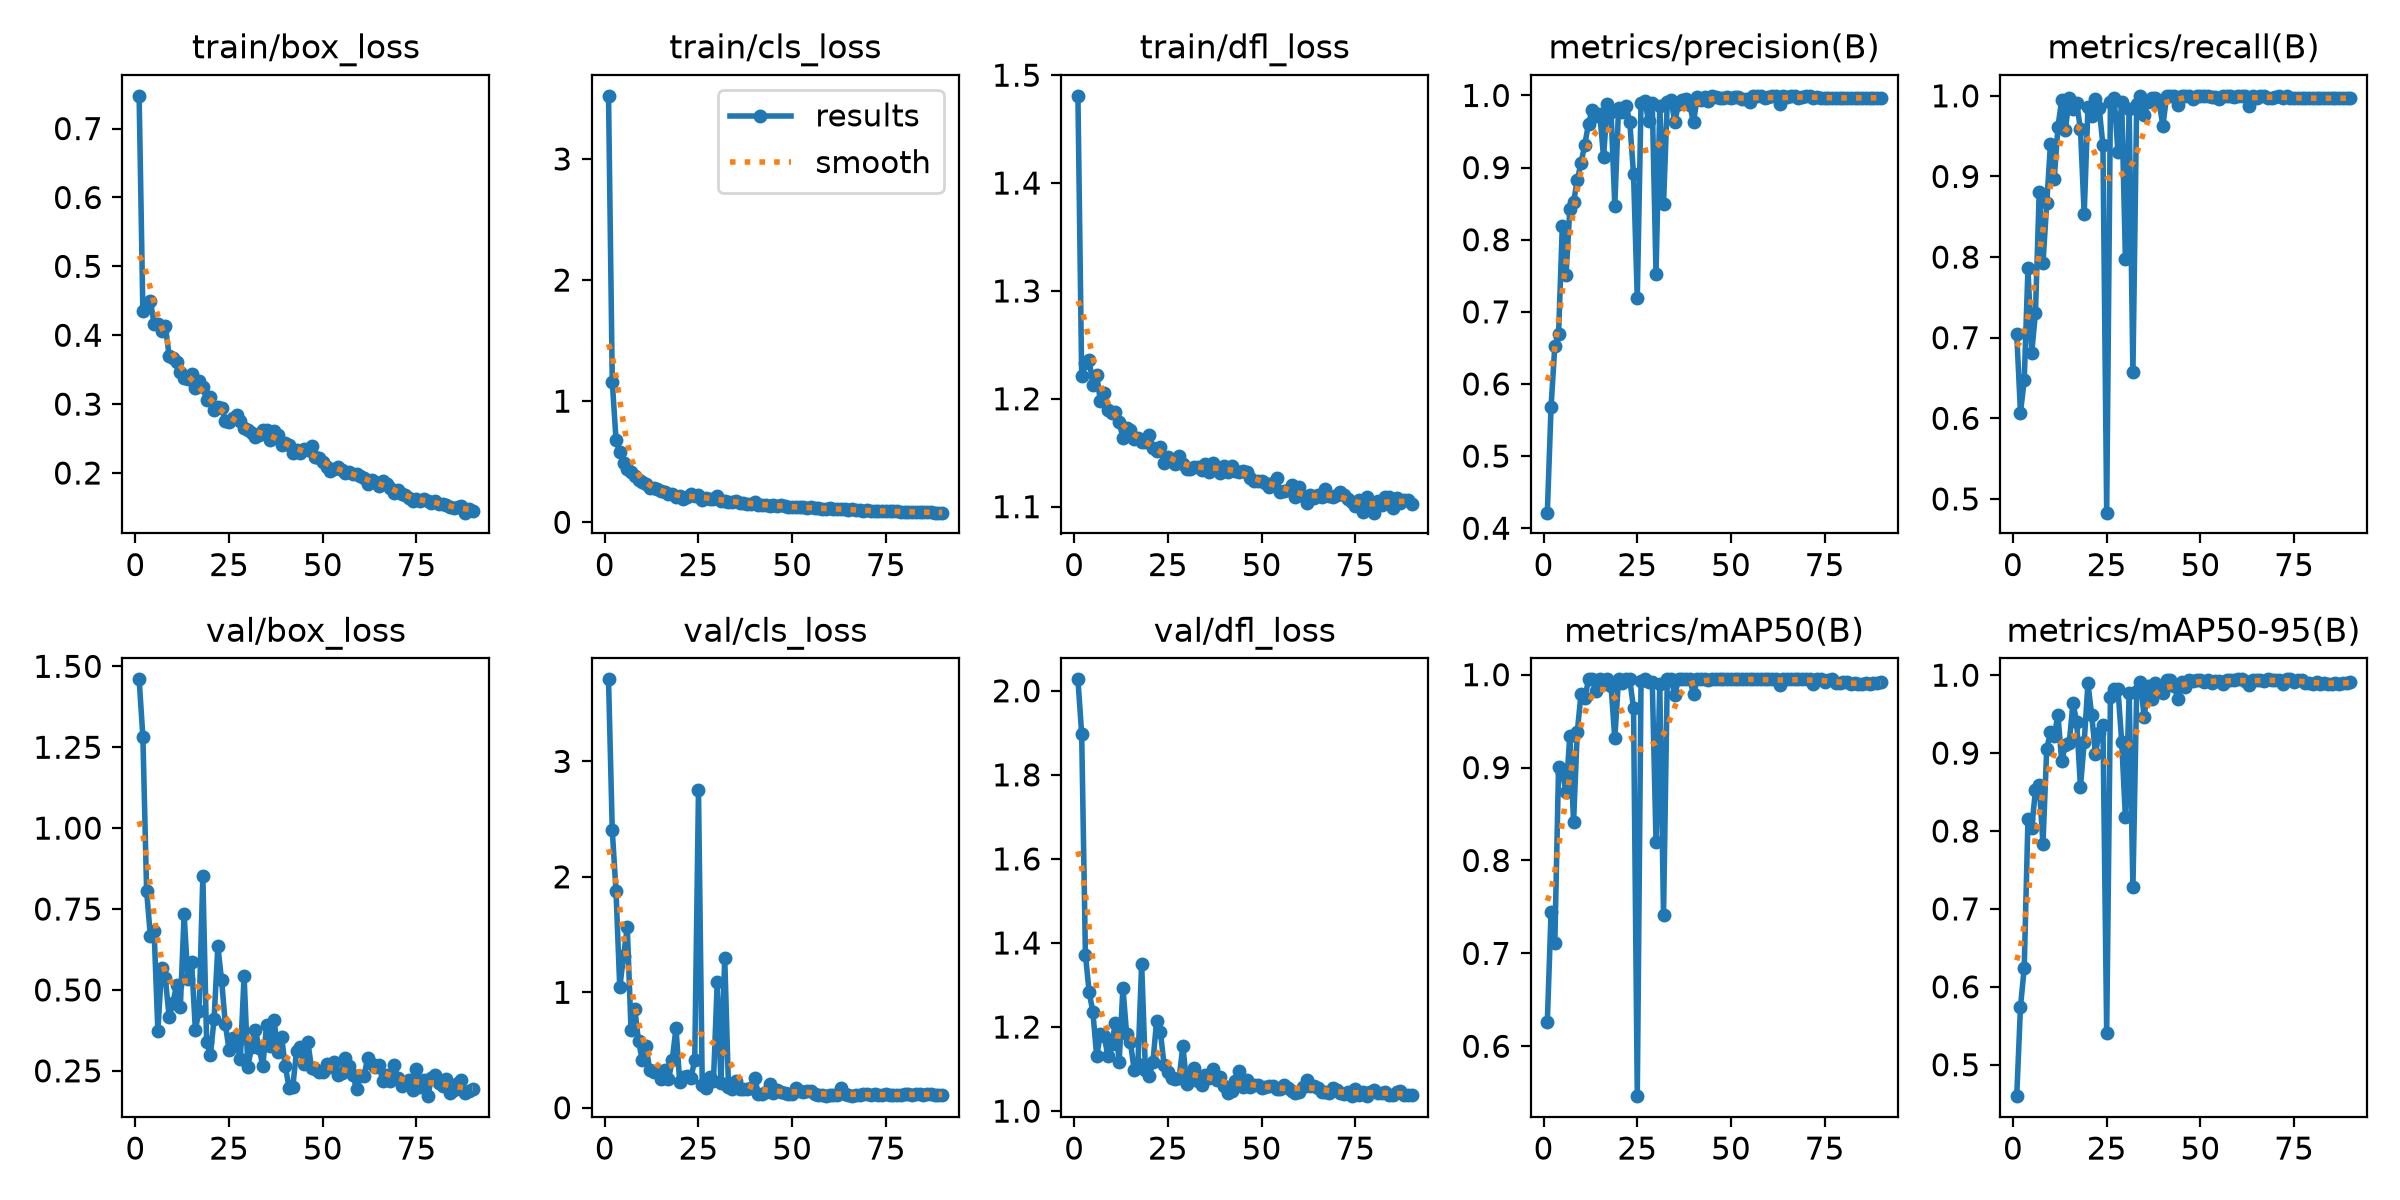

Values plotted in this chart, from the file beside it:
epoch, time, train/box_loss, train/cls_loss, train/dfl_loss, metrics/precision(B), metrics/recall(B), metrics/mAP50(B), metrics/mAP50-95(B), val/box_loss, val/cls_loss, val/dfl_loss, lr/pg0, lr/pg1, lr/pg2
1, 20.76, 0.7475, 3.521, 1.481, 0.4216, 0.7049, 0.6263, 0.4597, 1.46, 3.71, 2.027, 0.0001487, 0.0001487, 0.0001487
2, 39.35, 0.4346, 1.16, 1.221, 0.5686, 0.6071, 0.7447, 0.5742, 1.283, 2.402, 1.897, 0.0003003, 0.0003003, 0.0003003
3, 57.32, 0.4447, 0.6816, 1.233, 0.653, 0.6472, 0.7109, 0.6242, 0.8053, 1.875, 1.372, 0.0004516, 0.0004516, 0.0004516
4, 75.17, 0.4499, 0.579, 1.236, 0.6692, 0.7863, 0.9005, 0.8155, 0.6664, 1.042, 1.283, 0.000454, 0.000454, 0.000454
5, 93.05, 0.4168, 0.4927, 1.213, 0.8194, 0.6812, 0.8939, 0.8042, 0.6814, 1.313, 1.235, 0.0004532, 0.0004532, 0.0004532
6, 111.5, 0.4169, 0.4392, 1.222, 0.751, 0.7311, 0.8741, 0.8522, 0.3734, 1.565, 1.131, 0.0004522, 0.0004522, 0.0004522
7, 130, 0.4057, 0.4147, 1.198, 0.8425, 0.8804, 0.9343, 0.8589, 0.5669, 0.6774, 1.184, 0.000451, 0.000451, 0.000451
8, 148.9, 0.4134, 0.3855, 1.205, 0.8524, 0.7921, 0.8415, 0.7831, 0.5354, 0.8597, 1.178, 0.0004496, 0.0004496, 0.0004496
9, 168.2, 0.3704, 0.3476, 1.19, 0.883, 0.8665, 0.9388, 0.9049, 0.4168, 0.5776, 1.131, 0.0004479, 0.0004479, 0.0004479
10, 186.6, 0.3665, 0.3286, 1.187, 0.9068, 0.9399, 0.9795, 0.9269, 0.4584, 0.4146, 1.159, 0.0004461, 0.0004461, 0.0004461
11, 205.6, 0.3605, 0.3166, 1.188, 0.932, 0.8966, 0.9746, 0.9225, 0.5159, 0.5347, 1.21, 0.000444, 0.000444, 0.000444
12, 224.5, 0.3461, 0.2836, 1.179, 0.9611, 0.9618, 0.995, 0.9484, 0.4482, 0.3274, 1.117, 0.0004417, 0.0004417, 0.0004417
13, 243.5, 0.3386, 0.2864, 1.164, 0.9805, 0.9949, 0.995, 0.8898, 0.7335, 0.306, 1.294, 0.0004392, 0.0004392, 0.0004392
14, 262.5, 0.3371, 0.2707, 1.173, 0.9714, 0.9582, 0.9829, 0.9109, 0.5339, 0.3142, 1.182, 0.0004365, 0.0004365, 0.0004365
15, 280.8, 0.343, 0.2591, 1.171, 0.9741, 0.9976, 0.995, 0.9127, 0.5857, 0.2502, 1.164, 0.0004336, 0.0004336, 0.0004336
16, 299.7, 0.3231, 0.253, 1.162, 0.9147, 0.9831, 0.9902, 0.9638, 0.3774, 0.3247, 1.098, 0.0004305, 0.0004305, 0.0004305
17, 318.5, 0.3331, 0.2312, 1.164, 0.9883, 0.9908, 0.995, 0.9405, 0.4355, 0.246, 1.112, 0.0004271, 0.0004271, 0.0004271
18, 337.1, 0.3248, 0.2353, 1.16, 0.9766, 0.9589, 0.9879, 0.8564, 0.8517, 0.4148, 1.351, 0.0004236, 0.0004236, 0.0004236
19, 355.9, 0.3056, 0.2117, 1.16, 0.8474, 0.8531, 0.9314, 0.9138, 0.3396, 0.6903, 1.098, 0.0004199, 0.0004199, 0.0004199
20, 374.6, 0.3107, 0.2165, 1.166, 0.9828, 0.9858, 0.995, 0.9895, 0.2979, 0.2189, 1.083, 0.0004161, 0.0004161, 0.0004161
21, 393.4, 0.2911, 0.1925, 1.154, 0.9772, 0.9749, 0.9905, 0.949, 0.4105, 0.2646, 1.116, 0.000412, 0.000412, 0.000412
22, 412.3, 0.2954, 0.205, 1.152, 0.986, 0.9963, 0.995, 0.8992, 0.6344, 0.2717, 1.215, 0.0004077, 0.0004077, 0.0004077
23, 430.3, 0.2948, 0.2367, 1.155, 0.963, 0.9844, 0.995, 0.9263, 0.5304, 0.2583, 1.188, 0.0004033, 0.0004033, 0.0004033
24, 448.3, 0.2762, 0.2191, 1.14, 0.8908, 0.939, 0.9637, 0.9359, 0.3938, 0.4153, 1.109, 0.0003987, 0.0003987, 0.0003987
25, 466.3, 0.2743, 0.2217, 1.146, 0.7193, 0.483, 0.5463, 0.5406, 0.3145, 2.748, 1.093, 0.000394, 0.000394, 0.000394
26, 484.4, 0.2805, 0.1811, 1.144, 0.99, 0.9929, 0.9933, 0.9723, 0.3523, 0.2015, 1.079, 0.000389, 0.000389, 0.000389
27, 502.5, 0.2839, 0.202, 1.139, 0.9926, 0.9973, 0.995, 0.9823, 0.339, 0.1754, 1.077, 0.000384, 0.000384, 0.000384
28, 520.2, 0.2759, 0.1923, 1.147, 0.9653, 0.9306, 0.9921, 0.9825, 0.286, 0.2661, 1.078, 0.0003787, 0.0003787, 0.0003787
29, 537.9, 0.2652, 0.1943, 1.14, 0.9891, 0.9929, 0.9918, 0.9148, 0.5438, 0.2315, 1.156, 0.0003733, 0.0003733, 0.0003733
30, 555.7, 0.2624, 0.217, 1.135, 0.7521, 0.7973, 0.8204, 0.8175, 0.263, 1.091, 1.065, 0.0003678, 0.0003678, 0.0003678
31, 573.6, 0.2574, 0.1781, 1.135, 0.9849, 0.9834, 0.9896, 0.9774, 0.3228, 0.2111, 1.081, 0.0003622, 0.0003622, 0.0003622
32, 591.6, 0.2526, 0.1762, 1.137, 0.8496, 0.6569, 0.7411, 0.7279, 0.3768, 1.3, 1.103, 0.0003564, 0.0003564, 0.0003564
33, 609.4, 0.255, 0.1659, 1.137, 0.9907, 0.99, 0.995, 0.9801, 0.3215, 0.1826, 1.072, 0.0003505, 0.0003505, 0.0003505
34, 627.3, 0.2617, 0.1678, 1.134, 0.9941, 1, 0.995, 0.9909, 0.2643, 0.161, 1.062, 0.0003444, 0.0003444, 0.0003444
35, 645.3, 0.263, 0.1718, 1.14, 0.9638, 0.9764, 0.9784, 0.9464, 0.3923, 0.2337, 1.087, 0.0003383, 0.0003383, 0.0003383
36, 663.3, 0.2484, 0.162, 1.132, 0.9877, 0.9926, 0.9949, 0.9861, 0.328, 0.1651, 1.08, 0.000332, 0.000332, 0.000332
37, 681.2, 0.2603, 0.1575, 1.141, 0.9942, 0.9973, 0.995, 0.97, 0.4085, 0.163, 1.101, 0.0003257, 0.0003257, 0.0003257
38, 698.9, 0.2551, 0.1516, 1.136, 0.9944, 0.9973, 0.995, 0.9901, 0.3089, 0.1595, 1.074, 0.0003192, 0.0003192, 0.0003192
39, 716.9, 0.2403, 0.1538, 1.131, 0.9866, 0.9915, 0.995, 0.9832, 0.3543, 0.1694, 1.081, 0.0003127, 0.0003127, 0.0003127
40, 735.2, 0.2435, 0.1663, 1.137, 0.963, 0.9628, 0.9795, 0.9768, 0.2646, 0.2559, 1.061, 0.0003061, 0.0003061, 0.0003061
41, 752.9, 0.2412, 0.146, 1.132, 0.9977, 1, 0.995, 0.9943, 0.1979, 0.1193, 1.043, 0.0002994, 0.0002994, 0.0002994
42, 770.9, 0.2293, 0.1404, 1.138, 0.994, 1, 0.995, 0.9945, 0.2015, 0.1184, 1.049, 0.0002926, 0.0002926, 0.0002926
43, 788.8, 0.2333, 0.1419, 1.133, 0.9979, 1, 0.995, 0.9862, 0.3112, 0.1362, 1.071, 0.0002858, 0.0002858, 0.0002858
44, 806.7, 0.2289, 0.136, 1.133, 0.9919, 0.9892, 0.9947, 0.9693, 0.3246, 0.2043, 1.095, 0.0002789, 0.0002789, 0.0002789
45, 824.6, 0.2351, 0.1386, 1.133, 0.9987, 1, 0.995, 0.9907, 0.2723, 0.1237, 1.056, 0.000272, 0.000272, 0.000272
46, 842.3, 0.2328, 0.1364, 1.132, 0.9982, 1, 0.995, 0.9843, 0.3398, 0.1529, 1.073, 0.000265, 0.000265, 0.000265
47, 860.2, 0.2392, 0.1422, 1.127, 0.9971, 1, 0.995, 0.994, 0.2588, 0.1323, 1.058, 0.000258, 0.000258, 0.000258
48, 878.2, 0.2228, 0.1331, 1.123, 0.9969, 0.9964, 0.995, 0.9928, 0.2572, 0.1322, 1.061, 0.000251, 0.000251, 0.000251
49, 896, 0.2214, 0.1261, 1.124, 0.9973, 0.9996, 0.995, 0.9936, 0.2471, 0.1221, 1.062, 0.0002439, 0.0002439, 0.0002439
50, 913.9, 0.2161, 0.1297, 1.124, 0.9964, 1, 0.995, 0.9936, 0.2456, 0.1168, 1.054, 0.0002368, 0.0002368, 0.0002368
51, 931.7, 0.2092, 0.1237, 1.122, 0.9975, 1, 0.995, 0.9907, 0.2718, 0.1689, 1.058, 0.0002298, 0.0002298, 0.0002298
52, 949.5, 0.2035, 0.1239, 1.118, 0.998, 1, 0.995, 0.9937, 0.2605, 0.1424, 1.06, 0.0002227, 0.0002227, 0.0002227
53, 967.2, 0.2066, 0.1219, 1.122, 0.9953, 0.9981, 0.995, 0.9898, 0.2778, 0.1406, 1.059, 0.0002156, 0.0002156, 0.0002156
54, 984.8, 0.2085, 0.1192, 1.126, 0.995, 0.9981, 0.995, 0.9931, 0.2356, 0.1429, 1.052, 0.0002086, 0.0002086, 0.0002086
55, 1003, 0.2049, 0.1281, 1.114, 0.9915, 0.9956, 0.995, 0.9924, 0.2428, 0.1419, 1.051, 0.0002015, 0.0002015, 0.0002015
56, 1020, 0.2006, 0.1163, 1.115, 0.9988, 1, 0.995, 0.9889, 0.2889, 0.1229, 1.062, 0.0001945, 0.0001945, 0.0001945
57, 1038, 0.2012, 0.1144, 1.115, 0.9988, 1, 0.995, 0.9937, 0.2635, 0.1138, 1.055, 0.0001876, 0.0001876, 0.0001876
58, 1056, 0.1981, 0.1107, 1.12, 0.9991, 1, 0.995, 0.9942, 0.2357, 0.1107, 1.049, 0.0001806, 0.0001806, 0.0001806
59, 1074, 0.1987, 0.11, 1.109, 0.9961, 0.9985, 0.995, 0.9944, 0.1953, 0.1047, 1.043, 0.0001738, 0.0001738, 0.0001738
60, 1092, 0.1953, 0.1139, 1.118, 0.9983, 1, 0.995, 0.9947, 0.2348, 0.1098, 1.046, 0.0001669, 0.0001669, 0.0001669
... 30 more rows
